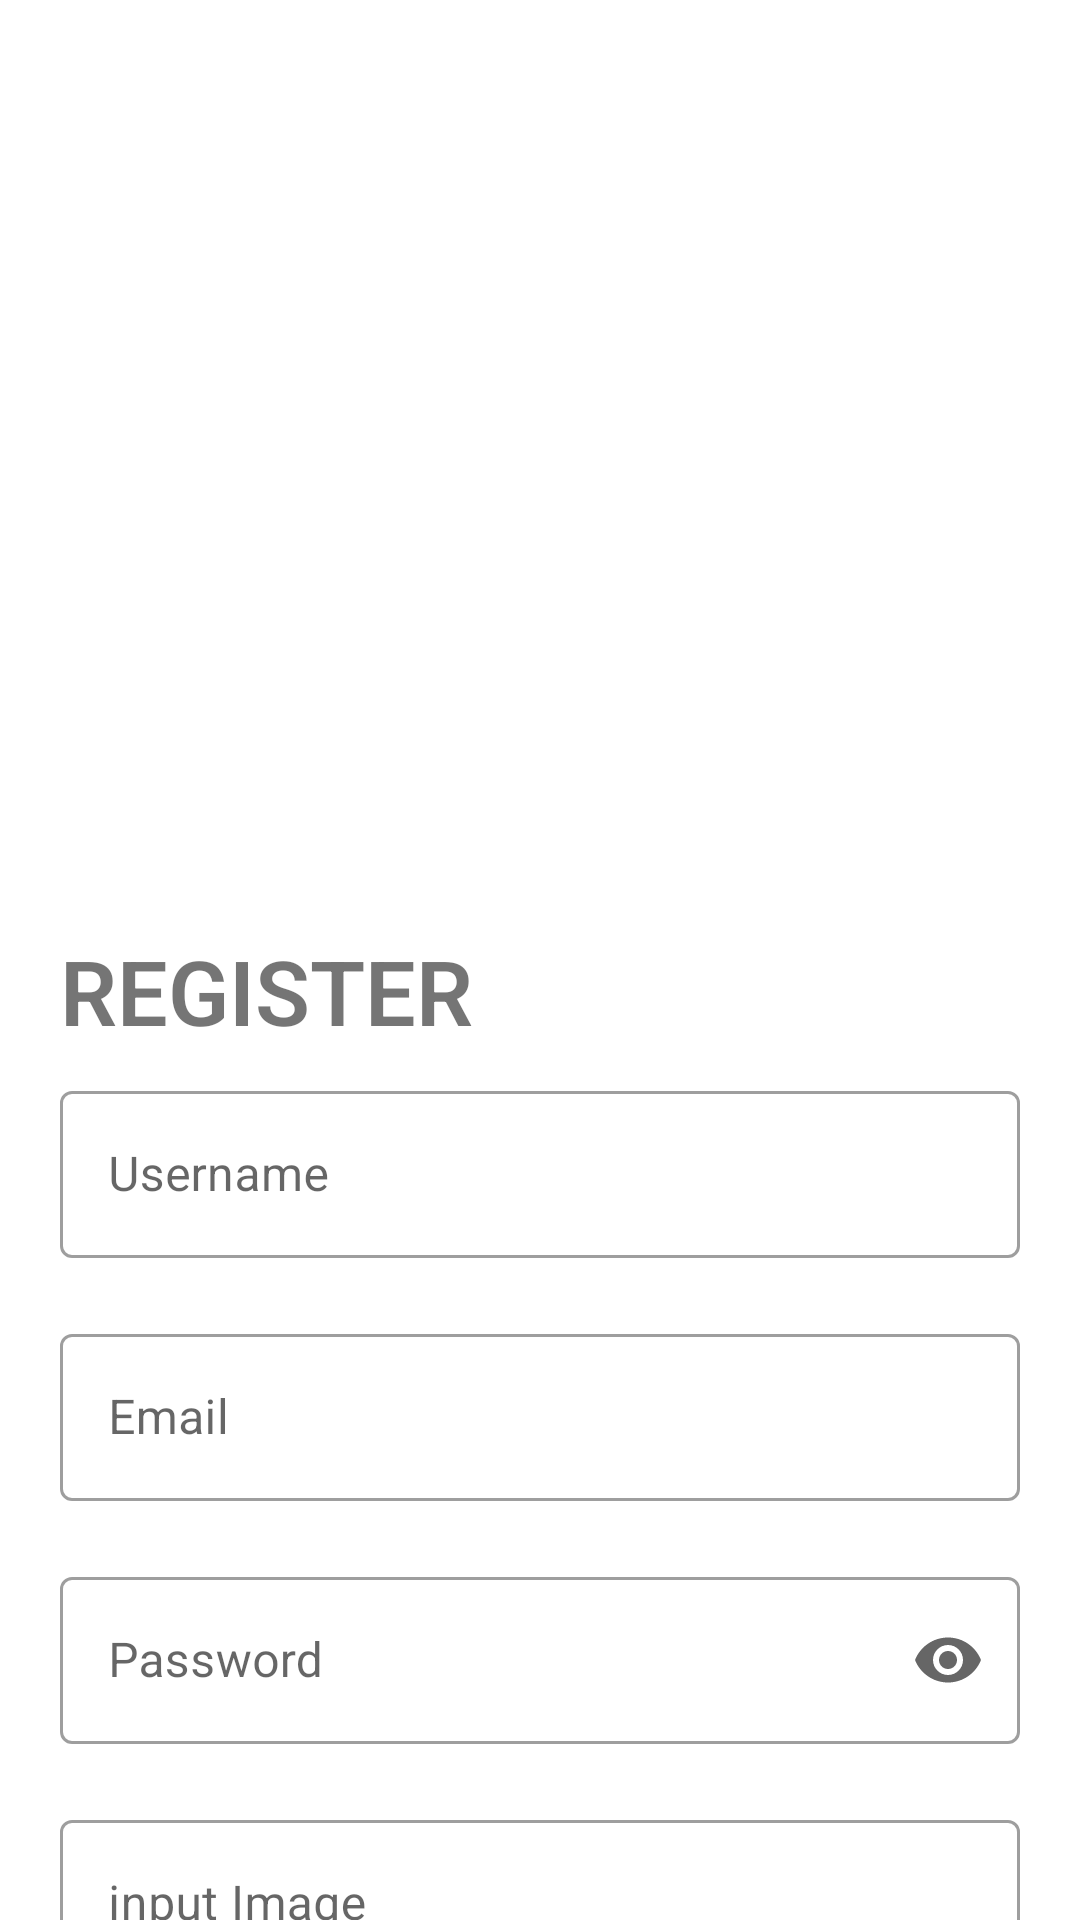

Android layout source for this screen:
<!-- AndroidManifest.xml: application theme Theme.PraProject -->
<!-- res/layout/fragment_register.xml -->
<?xml version="1.0" encoding="utf-8"?>
<androidx.constraintlayout.widget.ConstraintLayout xmlns:android="http://schemas.android.com/apk/res/android"
    xmlns:tools="http://schemas.android.com/tools"
    android:layout_width="match_parent"
    android:layout_height="match_parent"
    android:background="@drawable/bg"
    xmlns:app="http://schemas.android.com/apk/res-auto"
    tools:context=".view.RegisterFragment">

    <TextView
        android:id="@+id/textRegis"
        android:layout_width="wrap_content"
        android:layout_height="wrap_content"
        android:fontFamily="sans-serif-light"
        android:text="@string/register"
        android:textSize="30sp"
        android:layout_marginRight="20dp"
        android:layout_marginLeft="20dp"
        android:layout_marginTop="30dp"
        android:textStyle="bold"
        app:layout_constraintEnd_toEndOf="parent"
        app:layout_constraintHorizontal_bias="0.0"
        app:layout_constraintStart_toStartOf="parent"
        app:layout_constraintTop_toBottomOf="@+id/imageView" />

    <ImageView
        android:id="@+id/imageView"
        android:layout_width="447dp"
        android:layout_height="280dp"
        android:src="@drawable/top_background"
        app:layout_constraintEnd_toEndOf="parent"
        app:layout_constraintHorizontal_bias="0.507"
        app:layout_constraintStart_toStartOf="parent"
        app:layout_constraintTop_toTopOf="parent" />

    <com.google.android.material.textfield.TextInputLayout
        android:id="@+id/textfieldUsername"
        style="@style/Widget.MaterialComponents.TextInputLayout.OutlinedBox"
        android:layout_width="match_parent"
        android:layout_height="wrap_content"
        android:layout_marginTop="8dp"
        android:layout_marginRight="20dp"
        android:layout_marginLeft="20dp"
        android:hint="Username"
        app:boxBackgroundColor="@color/white"
        app:layout_constraintTop_toBottomOf="@+id/textRegis"
        tools:layout_editor_absoluteX="20dp">

        <com.google.android.material.textfield.TextInputEditText
            android:id="@+id/etNama"
            android:layout_width="match_parent"
            android:layout_height="wrap_content"
            android:inputType="textWebEditText" />
    </com.google.android.material.textfield.TextInputLayout>

    <com.google.android.material.textfield.TextInputLayout
        android:id="@+id/textfieldEmail"
        style="@style/Widget.MaterialComponents.TextInputLayout.OutlinedBox"
        android:layout_width="match_parent"
        android:layout_height="wrap_content"
        android:hint="Email"
        android:layout_marginRight="20dp"
        android:layout_marginLeft="20dp"
        android:layout_marginTop="20dp"
        app:boxBackgroundColor="@color/white"
        app:layout_constraintStart_toStartOf="parent"
        app:layout_constraintTop_toBottomOf="@+id/textfieldUsername">

        <com.google.android.material.textfield.TextInputEditText
            android:id="@+id/etEmail"
            android:layout_width="match_parent"
            android:layout_height="wrap_content"
            android:inputType="textWebEmailAddress" />
    </com.google.android.material.textfield.TextInputLayout>

    <com.google.android.material.textfield.TextInputLayout
        android:id="@+id/textfieldPassword"
        style="@style/Widget.MaterialComponents.TextInputLayout.OutlinedBox"
        android:layout_width="match_parent"
        android:layout_height="wrap_content"
        android:hint="@string/password"
        android:layout_marginRight="20dp"
        android:layout_marginLeft="20dp"
        android:layout_marginTop="20dp"
        app:boxBackgroundColor="@color/white"
        app:endIconMode="password_toggle"
        app:layout_constraintTop_toBottomOf="@+id/textfieldEmail">

        <com.google.android.material.textfield.TextInputEditText
            android:id="@+id/etPw"
            android:layout_width="match_parent"
            android:layout_height="wrap_content"
            android:inputType="textWebPassword" />
    </com.google.android.material.textfield.TextInputLayout>

    <com.google.android.material.textfield.TextInputLayout
        android:id="@+id/textImage"
        style="@style/Widget.MaterialComponents.TextInputLayout.OutlinedBox"
        android:layout_width="match_parent"
        android:layout_height="wrap_content"
        android:layout_marginLeft="20dp"
        android:layout_marginRight="20dp"
        android:hint="input Image"
        app:boxBackgroundColor="@color/white"
        android:layout_marginTop="20dp"
        app:layout_constraintStart_toStartOf="parent"
        app:layout_constraintTop_toBottomOf="@+id/textfieldPassword">

        <com.google.android.material.textfield.TextInputEditText
            android:id="@+id/etImage"
            android:layout_width="match_parent"
            android:layout_height="wrap_content"
            android:inputType="textWebEmailAddress" />
    </com.google.android.material.textfield.TextInputLayout>

    <Button
        android:id="@+id/btnRegis"
        style="@style/Widget.MaterialComponents.Button.TextButton"
        android:layout_width="match_parent"
        android:layout_height="wrap_content"
        android:layout_marginBottom="36dp"
        android:text="@string/sign_up"
        android:textSize="20sp"
        app:layout_constraintBottom_toBottomOf="parent"
        app:layout_constraintEnd_toEndOf="parent"
        app:layout_constraintHorizontal_bias="0.0"
        app:layout_constraintStart_toStartOf="parent"
        app:layout_constraintTop_toBottomOf="@+id/textImage" />

</androidx.constraintlayout.widget.ConstraintLayout>
<!-- resources referenced by this layout -->
<resources>
  <string name="password">Password</string>
  <string name="register">REGISTER</string>
  <string name="sign_up">Sign Up</string>
  <style name="Theme.PraProject" parent="Theme.MaterialComponents.DayNight.DarkActionBar">
          
          <item name="colorPrimary">@color/purple_500</item>
          <item name="colorPrimaryVariant">@color/purple_700</item>
          <item name="colorOnPrimary">@color/white</item>
          
          <item name="colorSecondary">@color/teal_200</item>
          <item name="colorSecondaryVariant">@color/teal_700</item>
          <item name="colorOnSecondary">@color/black</item>
          
          <item name="android:statusBarColor">?attr/colorPrimaryVariant</item>
          
      </style>
  <!-- not gathered from this repository: default colours our renderer supplied (Android Studio template values) -->
  <color name="purple_500">#FF6200EE</color>
  <color name="purple_700">#FF3700B3</color>
  <color name="teal_200">#FF03DAC5</color>
  <color name="teal_700">#FF018786</color>
  <color name="black">#FF000000</color>
  <color name="white">#FFFFFFFF</color>
</resources>
